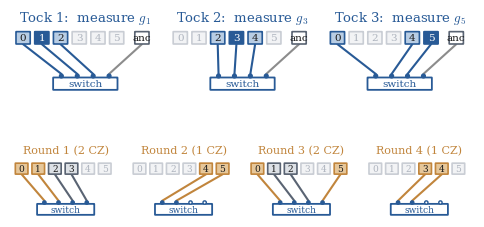
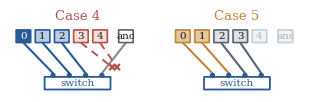
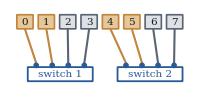
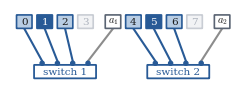

Reproduce these figures in Python, in order.
"""Port-wiring worked-example figures for the k-port switch cases.

Serif fonts, no side or bottom annotations, panels sized for a
single-column page.
"""

import os
import sys

import matplotlib as mpl

mpl.use("Agg")
import matplotlib.pyplot as plt
from matplotlib.patches import Circle, FancyBboxPatch

mpl.rcParams.update({
    "figure.facecolor":  "white",
    "savefig.facecolor": "white",
    "font.family":       "serif",
    "font.serif":        ["DejaVu Serif", "CMU Serif", "Times New Roman"],
    "mathtext.fontset":  "cm",
    "text.color":        "#1A1A1A",
    "savefig.dpi":       300,
})

NAVY, LNAVY  = "#285A96", "#B8CDE4"
ORANGE, LORG = "#C1853C", "#E6C79A"
IDLE, IDLE_E = "#F2F3F5", "#C9CDD4"
SLATE, RED   = "#5A6473", "#B4534B"
GREY_A       = "#8C8C8C"


def _port_panel(ax, n, title, engaged, wires, dashed=(), k=4,
                tcol="#1a1a1a", show_anc=True, title_fs=9.5, node_fs=7.5):
    """One time-step: QPU row on top, k-port switch below, wires between."""
    names = list(range(n)) + (["anc"] if show_anc else [])
    xs = {nd: i * 1.0 for i, nd in enumerate(names)}
    if show_anc:
        xs["anc"] += 0.35
    W = max(xs.values()) + 1.0
    ax.set_xlim(-0.7, W)
    ax.set_ylim(-0.15, 3.35)
    ax.set_aspect("equal")
    ax.axis("off")
    ax.set_title(title, fontsize=title_fs, pad=4, color=tcol)

    for nd in names:
        fill, ec, tc = engaged.get(nd, (IDLE, IDLE_E, "#AEB4BE"))
        ax.add_patch(FancyBboxPatch((xs[nd] - 0.36, 2.45), 0.72, 0.62,
                                    boxstyle="round,pad=0.02",
                                    facecolor=fill, edgecolor=ec,
                                    linewidth=1.2, zorder=3))
        lb = "anc" if nd == "anc" else str(nd)
        ax.text(xs[nd], 2.76, lb, ha="center", va="center", fontsize=node_fs,
                color=tc, zorder=4)

    cx = W / 2 - 0.35
    ax.add_patch(FancyBboxPatch((cx - 1.7, 0.0), 3.4, 0.62,
                                boxstyle="round,pad=0.02", facecolor="white",
                                edgecolor=NAVY, linewidth=1.3, zorder=3))
    ax.text(cx, 0.31, "switch", ha="center", va="center", fontsize=node_fs,
            color=NAVY, zorder=4)
    wires = sorted(wires, key=lambda t: xs[t[0]])
    ports = [cx - 1.28 + i * 0.85 for i in range(k)]
    for i, px in enumerate(ports):
        used = i < len(wires)
        ax.add_patch(Circle((px, 0.72), 0.10,
                            facecolor=NAVY if used else "white",
                            edgecolor=NAVY, linewidth=1.0, zorder=5))
    for i, (nd, col) in enumerate(wires):
        ax.plot([xs[nd], ports[i]], [2.42, 0.83], color=col,
                linewidth=1.5, zorder=2, solid_capstyle="round")
    for nd, col in dashed:
        ex, ey = xs[nd] * 0.25 + (cx + 2.35) * 0.75, 1.15
        ax.plot([xs[nd], ex], [2.42, ey], color=RED, linewidth=1.4,
                linestyle=(0, (4, 3)), zorder=2)
        ax.plot([ex - 0.11, ex + 0.11], [ey - 0.11, ey + 0.11], color=RED,
                linewidth=1.7, zorder=6)
        ax.plot([ex - 0.11, ex + 0.11], [ey + 0.11, ey - 0.11], color=RED,
                linewidth=1.7, zorder=6)


def c6_switch_fig(out):
    fig = plt.figure(figsize=(6.0, 2.95), facecolor="white")
    gs = fig.add_gridspec(2, 12, hspace=0.3)
    groups = [(1, [0, 2]), (3, [2, 4]), (5, [0, 4])]
    for i, (v, nbrs) in enumerate(groups):
        ax = fig.add_subplot(gs[0, 4 * i:4 * i + 4])
        engaged = {v: (NAVY, NAVY, "white")}
        for nb in nbrs:
            engaged[nb] = (LNAVY, NAVY, "#1a1a1a")
        engaged["anc"] = ("white", SLATE, "#1a1a1a")
        wires = [(v, NAVY)] + [(nb, NAVY) for nb in nbrs] + [("anc", GREY_A)]
        wires = wires[:4]
        _port_panel(ax, 6, f"Tock {i+1}:  measure $g_{v}$", engaged, wires,
                    tcol=NAVY)

    batches = [[(0, 1), (2, 3)], [(4, 5)], [(0, 5), (1, 2)], [(3, 4)]]
    for i, edges in enumerate(batches):
        ax = fig.add_subplot(gs[1, 3 * i:3 * i + 3])
        engaged, wires = {}, []
        for j, (u, v) in enumerate(edges):
            col, lf = (ORANGE, LORG) if j == 0 else (SLATE, "#DDE1E6")
            engaged[u] = (lf, col, "#1a1a1a")
            engaged[v] = (lf, col, "#1a1a1a")
            wires += [(u, col), (v, col)]
        _port_panel(ax, 6, f"Round {i+1} ({len(edges)} CZ)",
                    engaged, wires, tcol=ORANGE, show_anc=False,
                    title_fs=8, node_fs=6.5)
    fig.savefig(out, bbox_inches="tight")
    plt.close(fig)


def k5_switch_fig(out):
    fig = plt.figure(figsize=(3.8, 1.15), facecolor="white")
    gs = fig.add_gridspec(1, 2, wspace=0.18)

    ax = fig.add_subplot(gs[0])
    engaged = {0: (NAVY, NAVY, "white")}
    for nb in (1, 2):
        engaged[nb] = (LNAVY, NAVY, "#1a1a1a")
    for nb in (3, 4):
        engaged[nb] = ("#F6DEDB", RED, "#1a1a1a")
    engaged["anc"] = ("white", SLATE, "#1a1a1a")
    wires = [(0, NAVY), (1, NAVY), (2, NAVY), ("anc", GREY_A)]
    _port_panel(ax, 5, "Case 4", engaged,
                wires, dashed=[(3, RED), (4, RED)], tcol=RED)

    ax = fig.add_subplot(gs[1])
    engaged, wires = {}, []
    for j, (u, v) in enumerate([(0, 1), (2, 3)]):
        col, lf = (ORANGE, LORG) if j == 0 else (SLATE, "#DDE1E6")
        engaged[u] = (lf, col, "#1a1a1a")
        engaged[v] = (lf, col, "#1a1a1a")
        wires += [(u, col), (v, col)]
    _port_panel(ax, 5, "Case 5", engaged, wires,
                tcol=ORANGE)
    fig.savefig(out, bbox_inches="tight")
    plt.close(fig)


def _two_switch_panel(ax, n, engaged, wires, node_fs=7.5, names=None,
                      centers=None):
    """One time-step with TWO 4-port switches side by side.

    names: node row, ints or 'a1'/'a2' ancilla entries (extra gap, math label).
    wires: [(node, colour, switch_idx)] -> next free port of that switch.
    """
    if names is None:
        names = list(range(n))
    xs, x = {}, 0.0
    for nd in names:
        if isinstance(nd, str):
            x += 0.35
        xs[nd] = x
        x += 1.0
    W = max(xs.values()) + 1.0
    ax.set_xlim(-0.7, W)
    ax.set_ylim(-0.15, 3.35)
    ax.set_aspect("equal")
    ax.axis("off")

    for nd in names:
        fill, ec, tc = engaged.get(nd, (IDLE, IDLE_E, "#AEB4BE"))
        ax.add_patch(FancyBboxPatch((xs[nd] - 0.36, 2.45), 0.72, 0.62,
                                    boxstyle="round,pad=0.02",
                                    facecolor=fill, edgecolor=ec,
                                    linewidth=1.2, zorder=3))
        lb = f"$a_{nd[1:]}$" if isinstance(nd, str) else str(nd)
        ax.text(xs[nd], 2.76, lb, ha="center", va="center",
                fontsize=node_fs, color=tc, zorder=4)

    if centers is None:
        centers = [W * 0.25 - 0.35, W * 0.75 - 0.15]
    ports = {}
    for s, cx in enumerate(centers):
        ax.add_patch(FancyBboxPatch((cx - 1.5, 0.0), 3.0, 0.62,
                                    boxstyle="round,pad=0.02",
                                    facecolor="white", edgecolor=NAVY,
                                    linewidth=1.3, zorder=3))
        ax.text(cx, 0.31, f"switch {s + 1}", ha="center", va="center",
                fontsize=node_fs, color=NAVY, zorder=4)
        ports[s] = [cx - 1.125 + i * 0.75 for i in range(4)]

    used = {0: 0, 1: 0}
    for nd, col, s in sorted(wires, key=lambda t: xs[t[0]]):
        px = ports[s][used[s]]
        used[s] += 1
        ax.plot([xs[nd], px], [2.42, 0.83], color=col, linewidth=1.5,
                zorder=2, solid_capstyle="round")
    for s in (0, 1):
        for i, px in enumerate(ports[s]):
            ax.add_patch(Circle((px, 0.72), 0.10,
                                facecolor=NAVY if i < used[s] else "white",
                                edgecolor=NAVY, linewidth=1.0, zorder=5))


def c8_mpp_two_switch_fig(out):
    fig, ax = plt.subplots(figsize=(3.0, 1.0), facecolor="white")
    names = [0, 1, 2, 3, "a1", 4, 5, 6, 7, "a2"]
    engaged = {1: (NAVY, NAVY, "white"), 5: (NAVY, NAVY, "white"),
               "a1": ("white", SLATE, "#1a1a1a"),
               "a2": ("white", SLATE, "#1a1a1a")}
    for nb in (0, 2, 4, 6):
        engaged[nb] = (LNAVY, NAVY, "#1a1a1a")
    wires = [(0, NAVY, 0), (1, NAVY, 0), (2, NAVY, 0), ("a1", GREY_A, 0),
             (4, NAVY, 1), (5, NAVY, 1), (6, NAVY, 1), ("a2", GREY_A, 1)]
    _two_switch_panel(ax, 10, engaged, wires, names=names,
                      centers=(2.0, 7.55))
    fig.savefig(out, bbox_inches="tight")
    plt.close(fig)


def c8_cz_two_switch_fig(out):
    fig, ax = plt.subplots(figsize=(2.4, 1.0), facecolor="white")
    gates = [((0, 1), 0), ((2, 3), 0), ((4, 5), 1), ((6, 7), 1)]
    engaged, wires = {}, []
    for j, ((u, v), s) in enumerate(gates):
        col, lf = (ORANGE, LORG) if j % 2 == 0 else (SLATE, "#DDE1E6")
        engaged[u] = (lf, col, "#1a1a1a")
        engaged[v] = (lf, col, "#1a1a1a")
        wires += [(u, col, s), (v, col, s)]
    _two_switch_panel(ax, 8, engaged, wires)
    fig.savefig(out, bbox_inches="tight")
    plt.close(fig)


if __name__ == "__main__":
    out_dir = sys.argv[1] if len(sys.argv) > 1 else "."
    os.makedirs(out_dir, exist_ok=True)
    c6_switch_fig(os.path.join(out_dir, "c6_switch_ports.pdf"))
    k5_switch_fig(os.path.join(out_dir, "k5_switch_ports.pdf"))
    c8_cz_two_switch_fig(os.path.join(out_dir, "c8_cz_switches.pdf"))
    c8_mpp_two_switch_fig(os.path.join(out_dir, "c8_mpp_switches.pdf"))
    print("written to", out_dir)
